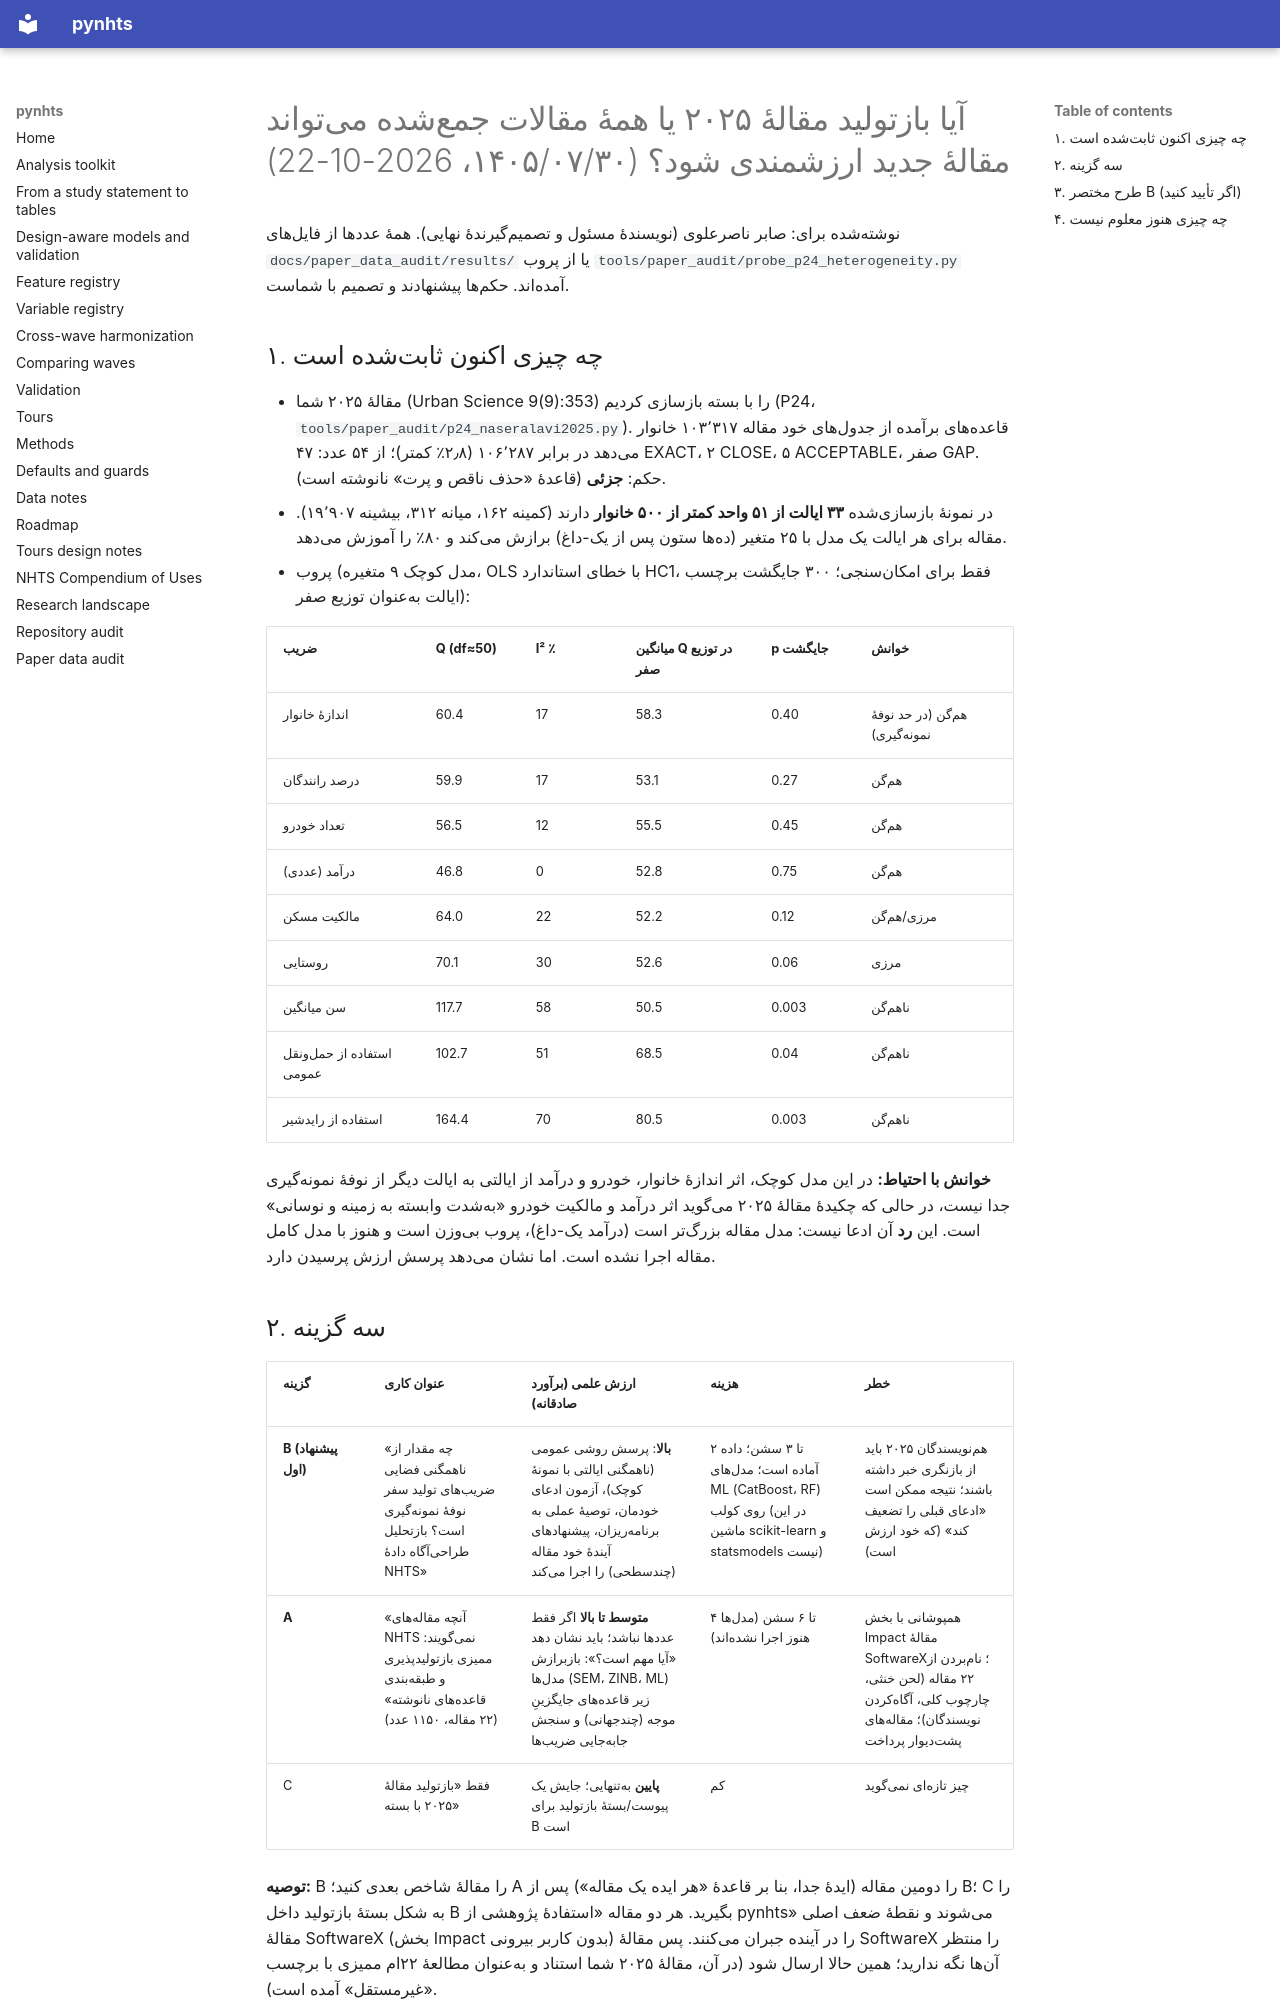

repository: sabernaseralavi-60/pynhts · page: research/NEW_PAPER_OPTIONS/index.html · generator: mkdocs

# آیا بازتولید مقالهٔ ۲۰۲۵ یا همهٔ مقالات جمعشده میتواند مقالهٔ جدید ارزشمندی شود؟ (۱۴۰۵/۰۷/۳۰، 2026-10-22)

نوشتهشده برای: صابر ناصرعلوی (نویسندهٔ مسئول و تصمیمگیرندهٔ نهایی). همهٔ عددها از فایلهای `docs/paper_data_audit/results/` یا از پروب
`tools/paper_audit/probe_p24_heterogeneity.py` آمدهاند. حکمها پیشنهادند و تصمیم با شماست.

## ۱. چه چیزی اکنون ثابتشده است

* مقالهٔ ۲۰۲۵ شما (Urban Science 9(9):353) را با بسته بازسازی کردیم (P24، `tools/paper_audit/p24_naseralavi2025.py`). قاعدههای برآمده از جدولهای خود مقاله
  ۱۰۳٬۳۱۷ خانوار میدهد در برابر ۱۰۶٬۲۸۷ (۲٫۸٪ کمتر)؛ از ۵۴ عدد: ۴۷ EXACT، ۲ CLOSE، ۵ ACCEPTABLE، صفر GAP. حکم: **جزئی** (قاعدهٔ «حذف ناقص و پرت» نانوشته است).
* در نمونهٔ بازسازیشده **۳۳ ایالت از ۵۱ واحد کمتر از ۵۰۰ خانوار** دارند (کمینه ۱۶۲، میانه ۳۱۲، بیشینه ۱۹٬۹۰۷). مقاله برای هر ایالت یک مدل با ۲۵ متغیر
  (دهها ستون پس از یک-داغ) برازش میکند و ۸۰٪ را آموزش میدهد.
* پروب (مدل کوچک ۹ متغیره، OLS با خطای استاندارد HC1، فقط برای امکانسنجی؛ ۳۰۰ جایگشت برچسب ایالت بهعنوان توزیع صفر):

| ضریب | Q (df≈50) | I² ٪ | میانگین Q در توزیع صفر | p جایگشت | خوانش |
|---|---|---|---|---|---|
| اندازهٔ خانوار | 60.4 | 17 | 58.3 | 0.40 | همگن (در حد نوفهٔ نمونهگیری) |
| درصد رانندگان | 59.9 | 17 | 53.1 | 0.27 | همگن |
| تعداد خودرو | 56.5 | 12 | 55.5 | 0.45 | همگن |
| درآمد (عددی) | 46.8 | 0 | 52.8 | 0.75 | همگن |
| مالکیت مسکن | 64.0 | 22 | 52.2 | 0.12 | مرزی/همگن |
| روستایی | 70.1 | 30 | 52.6 | 0.06 | مرزی |
| سن میانگین | 117.7 | 58 | 50.5 | 0.003 | ناهمگن |
| استفاده از حملونقل عمومی | 102.7 | 51 | 68.5 | 0.04 | ناهمگن |
| استفاده از رایدشیر | 164.4 | 70 | 80.5 | 0.003 | ناهمگن |

**خوانش با احتیاط:** در این مدل کوچک، اثر اندازهٔ خانوار، خودرو و درآمد از ایالتی به ایالت دیگر از نوفهٔ نمونهگیری جدا نیست، در حالی که چکیدهٔ مقالهٔ ۲۰۲۵ میگوید اثر
درآمد و مالکیت خودرو «بهشدت وابسته به زمینه و نوسانی» است. این **رد** آن ادعا نیست: مدل مقاله بزرگتر است (درآمد یک-داغ)، پروب بیوزن است و هنوز با مدل کامل مقاله
اجرا نشده است. اما نشان میدهد پرسش ارزش پرسیدن دارد.
